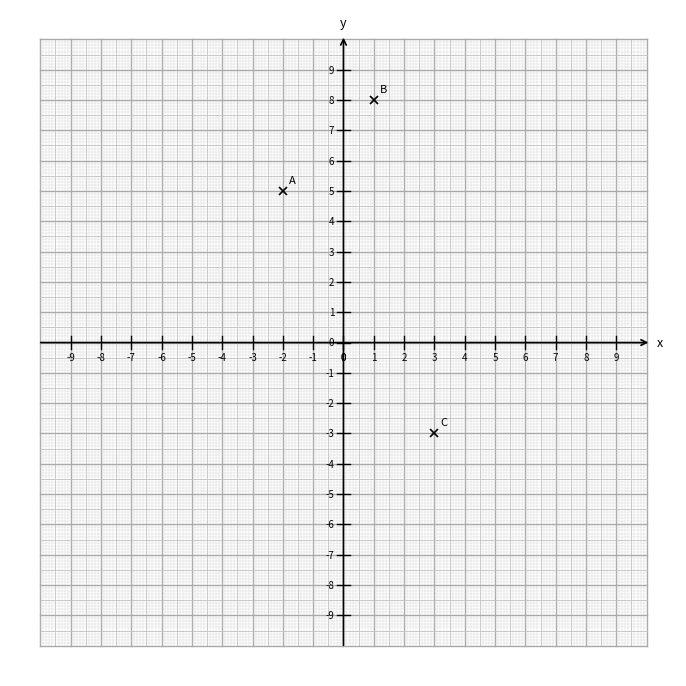
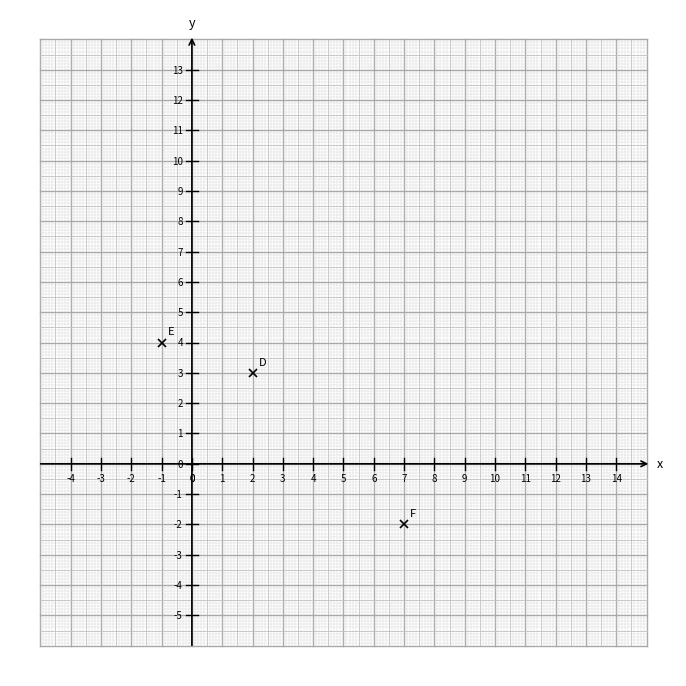

Source code (Python) for these figures, in order:
#!/usr/bin/env python3
# -*- coding: utf-8 -*-

import matplotlib.pyplot as plt
import math

def quadrillage_avec_axes(
    largeur_cm=20,
    hauteur_cm=20,
    marge_mm=10,           # marge blanche autour du quadrillage
    graduation_mm=10,      # espacement des graduations (10 mm = 1 cm)
    subdivisions=10,       # nb de subdivisions par cm (10 = millimétré)
    points=None,           # liste de points [(nom, x, y), ...] à afficher
    axe_x_cm=None,         # position de l'axe X (cm depuis le bas de la zone utile)
    axe_y_cm=None,         # position de l'axe Y (cm depuis la gauche de la zone utile)
    fichier="quadrillage.png",
    dpi=600,               # résolution d'export
    decal_fleche=1.5,      # dépassement des flèches (mm)
    depart_axes_ext=0.8    # dépassement des axes au départ (mm)
):
    """
    Génère un quadrillage avec axes fléchés, graduations, labels x et y,
    et affiche éventuellement des points donnés sous la forme (nom, x, y).
    - Les axes peuvent être centrés ou décalés si axe_x_cm / axe_y_cm sont donnés.
    - Pas de graduation à l'extrême gauche/bas, ni collée aux flèches (droite/haut),
      sauf le 0 qui est toujours affiché.
    """

    # Dimensions utiles en mm
    largeur_mm = int(round(largeur_cm * 10))
    hauteur_mm = int(round(hauteur_cm * 10))
    L_tot = largeur_mm + 2 * marge_mm
    H_tot = hauteur_mm + 2 * marge_mm

    # Figure
    fig_w_in, fig_h_in = L_tot / 25.4, H_tot / 25.4
    fig, ax = plt.subplots(figsize=(fig_w_in, fig_h_in))
    ax.set_xlim(0, L_tot)
    ax.set_ylim(0, H_tot)
    ax.set_aspect("equal")
    ax.axis("off")

    # Zone utile
    xmin, xmax = marge_mm, marge_mm + largeur_mm
    ymin, ymax = marge_mm, marge_mm + hauteur_mm

    # Position des axes
    if axe_x_cm is None:
        axe_x = ymin + hauteur_mm // 2
    else:
        axe_x = ymin + axe_x_cm * 10

    if axe_y_cm is None:
        axe_y = xmin + largeur_mm // 2
    else:
        axe_y = xmin + axe_y_cm * 10

    # Styles du quadrillage
    color_sub = "lightgrey"   # petites subdivisions
    color_mid = "silver"      # traits 5 mm
    color_cm  = "darkgrey"    # traits 1 cm
    thin, thick5, thick10 = 0.3, 0.6, 1.0

    # Subdivisions (mm entre petites lignes)
    pas_mm = 10 / subdivisions if subdivisions and subdivisions > 0 else 10

    # Grille verticale
    n_x = int((xmax - xmin) / pas_mm)
    for i in range(n_x + 1):
        x = xmin + i * pas_mm
        lw, col = thin, color_sub
        if abs((x - xmin) % 10) < 1e-6:          # chaque cm
            lw, col = thick10, color_cm
        elif subdivisions >= 5 and abs((x - xmin) % 5) < 1e-6:  # chaque 5 mm
            lw, col = thick5, color_mid
        ax.plot([x, x], [ymin, ymax], color=col, linewidth=lw)

    # Grille horizontale
    n_y = int((ymax - ymin) / pas_mm)
    for j in range(n_y + 1):
        y = ymin + j * pas_mm
        lw, col = thin, color_sub
        if abs((y - ymin) % 10) < 1e-6:
            lw, col = thick10, color_cm
        elif subdivisions >= 5 and abs((y - ymin) % 5) < 1e-6:
            lw, col = thick5, color_mid
        ax.plot([xmin, xmax], [y, y], color=col, linewidth=lw)

    eps = 1e-6

    # ---- Axe X
    if ymin <= axe_x <= ymax:
        ax.annotate(
            "", xy=(xmax + decal_fleche, axe_x), xytext=(xmin - depart_axes_ext, axe_x),
            arrowprops=dict(arrowstyle="->", color="black", linewidth=1.2)
        )
        n_min = math.ceil((xmin - axe_y) / graduation_mm)
        n_max = math.floor((xmax - axe_y - graduation_mm) / graduation_mm)
        for n in range(n_min, n_max + 1):
            xg = axe_y + n * graduation_mm
            if abs(xg - xmin) < eps and n != 0:  # pas de graduation extrême gauche sauf 0
                continue
            if abs(xg - xmax) < eps:             # pas de graduation extrême droite
                continue
            ax.plot([xg, xg], [axe_x - 2, axe_x + 2], color="black", linewidth=1)
            ax.text(xg, axe_x - 3, str(n), ha="center", va="top", fontsize=7)
        ax.text(xmax + decal_fleche + 2, axe_x, "x",
                fontsize=9, color="black", va="center", ha="left")

    # ---- Axe Y
    if xmin <= axe_y <= xmax:
        ax.annotate(
            "", xy=(axe_y, ymax + decal_fleche), xytext=(axe_y, ymin - depart_axes_ext),
            arrowprops=dict(arrowstyle="->", color="black", linewidth=1.2)
        )
        m_min = math.ceil((ymin - axe_x) / graduation_mm)
        m_max = math.floor((ymax - axe_x - graduation_mm) / graduation_mm)
        for m in range(m_min, m_max + 1):
            yg = axe_x + m * graduation_mm
            if abs(yg - ymin) < eps and m != 0:  # pas de graduation extrême bas sauf 0
                continue
            if abs(yg - ymax) < eps:             # pas de graduation extrême haut
                continue
            ax.plot([axe_y - 2, axe_y + 2], [yg, yg], color="black", linewidth=1)
            ax.text(axe_y - 3, yg, str(m), ha="right", va="center", fontsize=7)
        ax.text(axe_y, ymax + decal_fleche + 2, "y",
                fontsize=9, color="black", ha="center", va="bottom")

    # Origine (0;0)
    ax.text(axe_y, axe_x - 3, "0", ha="center", va="top", fontsize=7)

    # ---- Points (nom, x, y) : croix noire + nom rapproché
    if points:
        for (nom, px, py) in points:
            gx = axe_y + px * graduation_mm
            gy = axe_x + py * graduation_mm
            ax.plot(gx, gy, marker="x", color="black", markersize=6, markeredgewidth=1.2, linestyle="None")
            ax.text(gx + 2, gy + 2, nom, fontsize=8, color="black", ha="left", va="bottom")

    # Export
    fig.savefig(fichier, dpi=dpi, bbox_inches="tight", pad_inches=0)
    plt.close(fig)
    print("Fichier généré :", fichier)


# =====================
# Exemples d'utilisation
# =====================
if __name__ == "__main__":
    # Exemple 1 : Quadrillage centré (par défaut)
    quadrillage_avec_axes(
        largeur_cm=20, hauteur_cm=20,
        graduation_mm=10, subdivisions=10,
        points=[("A", -2, 5), ("B", 1, 8), ("C", 3, -3)],
        fichier="quadrillage_centre.png"
    )

    # Exemple 2 : Quadrillage avec axes décalés
    quadrillage_avec_axes(
        largeur_cm=20, hauteur_cm=20,
        graduation_mm=10, subdivisions=10,
        axe_x_cm=6,   # axe des X placé à 6 cm du bas
        axe_y_cm=5,   # axe des Y placé à 5 cm de la gauche
        points=[("D", 2, 3), ("E", -1, 4), ("F", 7, -2)],
        fichier="quadrillage_axes_decales.png"
    )
